Run: headless pygame with SDL's dummy video driver; simulated clock (each Clock.tick advances the game by its frame time, no real sleeping); random seed 0; keys injected as events and as key.get_pressed() state; no mouse input.
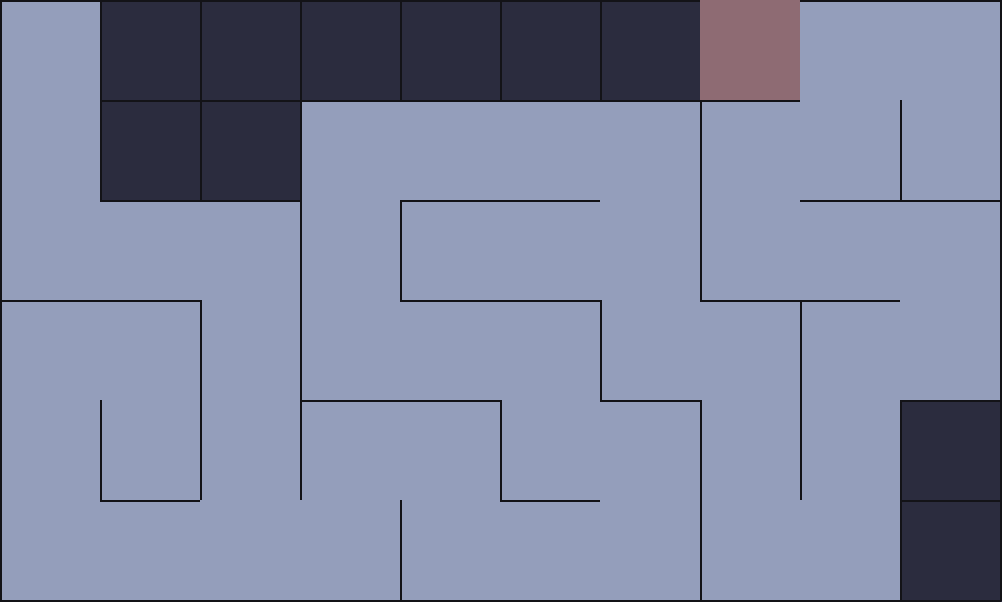
Frame 1 of 4 · flips 1–60 · no input
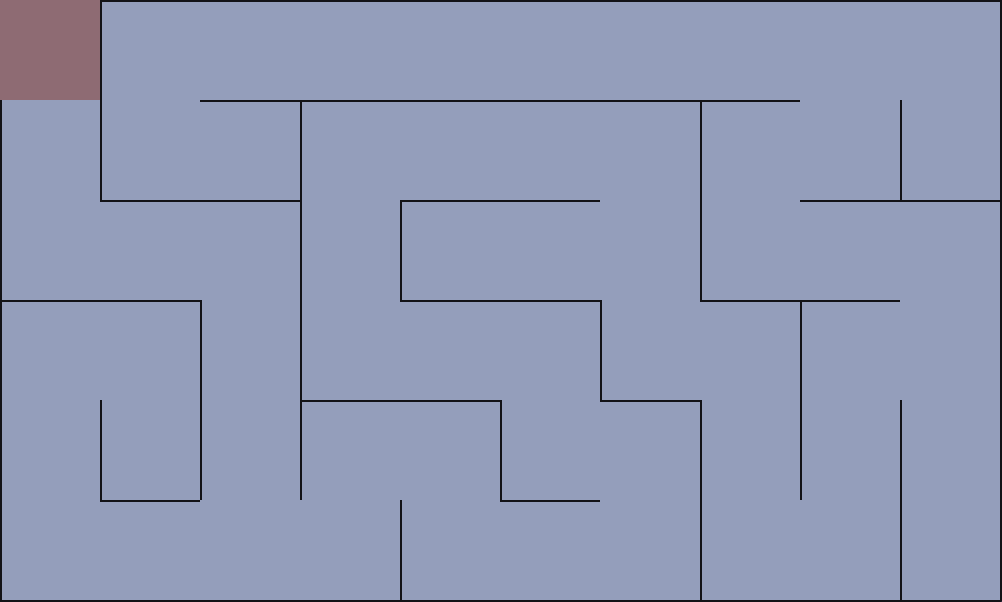
Frame 2 of 4 · flips 61–180 · tapped SPACE, RETURN · held RIGHT (→), D
Frame 3 of 4 · flips 181–300 · held DOWN (↓), S · screen unchanged from frame 2, image omitted
Frame 4 of 4 · flips 301–420 · held LEFT (←), A, UP (↑), W · screen unchanged from frame 3, image omitted

The pygame program that drew these frames:

import random
import pygame

WIDTH = 1002
HEIGHT = 602
TILE = 100
FPS = 5
cols, rows = WIDTH // TILE, HEIGHT // TILE

# Colors rgb
C1 = (142, 107, 115)
C2 = (215, 221, 234)
C3 = (148, 158, 187)
C4 = (43, 44, 62)
C5 = (19, 19, 23)

pygame.init()
screen = pygame.display.set_mode((WIDTH, HEIGHT))
clock = pygame.time.Clock()

class Cell(pygame.sprite.Sprite):
    
    def __init__(self, x, y):
        pygame.sprite.Sprite.__init__(self)
        self.x = x
        self.y = y 
        self.rect = pygame.Rect(self.x * TILE, self.y * TILE, TILE, TILE)
        self.visited = False
        self.walls = {"top": True, "right": True, "bottom": True, "left": True}

    def check_cell(self, x, y):
        if x < 0 or x > cols-1 or y < 0 or y > rows-1:
            return False
        return grid[x + cols*y]

    def check_neighbors(self):
        neighbors = []
        top_cell = self.check_cell(self.x, self.y-1)
        right_cell = self.check_cell(self.x+1, self.y)
        bottom_cell = self.check_cell(self.x, self.y+1)
        left_cell = self.check_cell(self.x-1, self.y)
        if top_cell and not top_cell.visited:
            neighbors.append(top_cell)
        if right_cell and not right_cell.visited:
            neighbors.append(right_cell)
        if bottom_cell and not bottom_cell.visited:
            neighbors.append(bottom_cell)
        if left_cell and not left_cell.visited:
            neighbors.append(left_cell)
        return random.choice(neighbors) if neighbors else False

    def remove_walls(self, next):
        dx = self.x - next.x
        dy = self.y - next.y
        if dy == 1:
            self.walls["top"] = False
            next.walls["bottom"] = False
        elif dy == -1:
            self.walls["bottom"] = False
            next.walls["top"] = False
        if dx == 1:
            self.walls["left"] = False
            next.walls["right"] = False
        elif dx == -1:
            self.walls["right"] = False
            next.walls["left"] = False

    def draw_current_cell(self):
        pygame.draw.rect(screen, C1, self.rect)

    def draw(self):
        x = self.x * TILE
        y = self.y * TILE
        if self.visited:
            pygame.draw.rect(screen, C3, self.rect)
        if self.walls["top"]:
            pygame.draw.line(screen, C5, (x, y), (x + TILE, y), 2)
        if self.walls["right"]:
            pygame.draw.line(screen, C5, (x + TILE, y), (x + TILE, y + TILE), 2)
        if self.walls["bottom"]:
            pygame.draw.line(screen, C5, (x, y + TILE), (x + TILE, y + TILE), 2)
        if self.walls["left"]:
            pygame.draw.line(screen, C5, (x, y), (x, y + TILE), 2)

grid = [Cell(j, i) for i in range(rows) for j in range(cols)]
current_cell = grid[0]
stack = []

RUN = True
while RUN:
    clock.tick(FPS)
    for event in pygame.event.get():
        if event.type == pygame.QUIT:
            RUN = False

    screen.fill(C4)
    [cell.draw() for cell in grid]
    current_cell.visited = True
    current_cell.draw_current_cell()
    
    next_cell = current_cell.check_neighbors()
    if next_cell:
        stack.append(current_cell)
        current_cell.remove_walls(next_cell)
        current_cell = next_cell
    elif stack:
        current_cell = stack.pop()


    
# Обновление дисплея
    pygame.display.flip()

pygame.quit()
